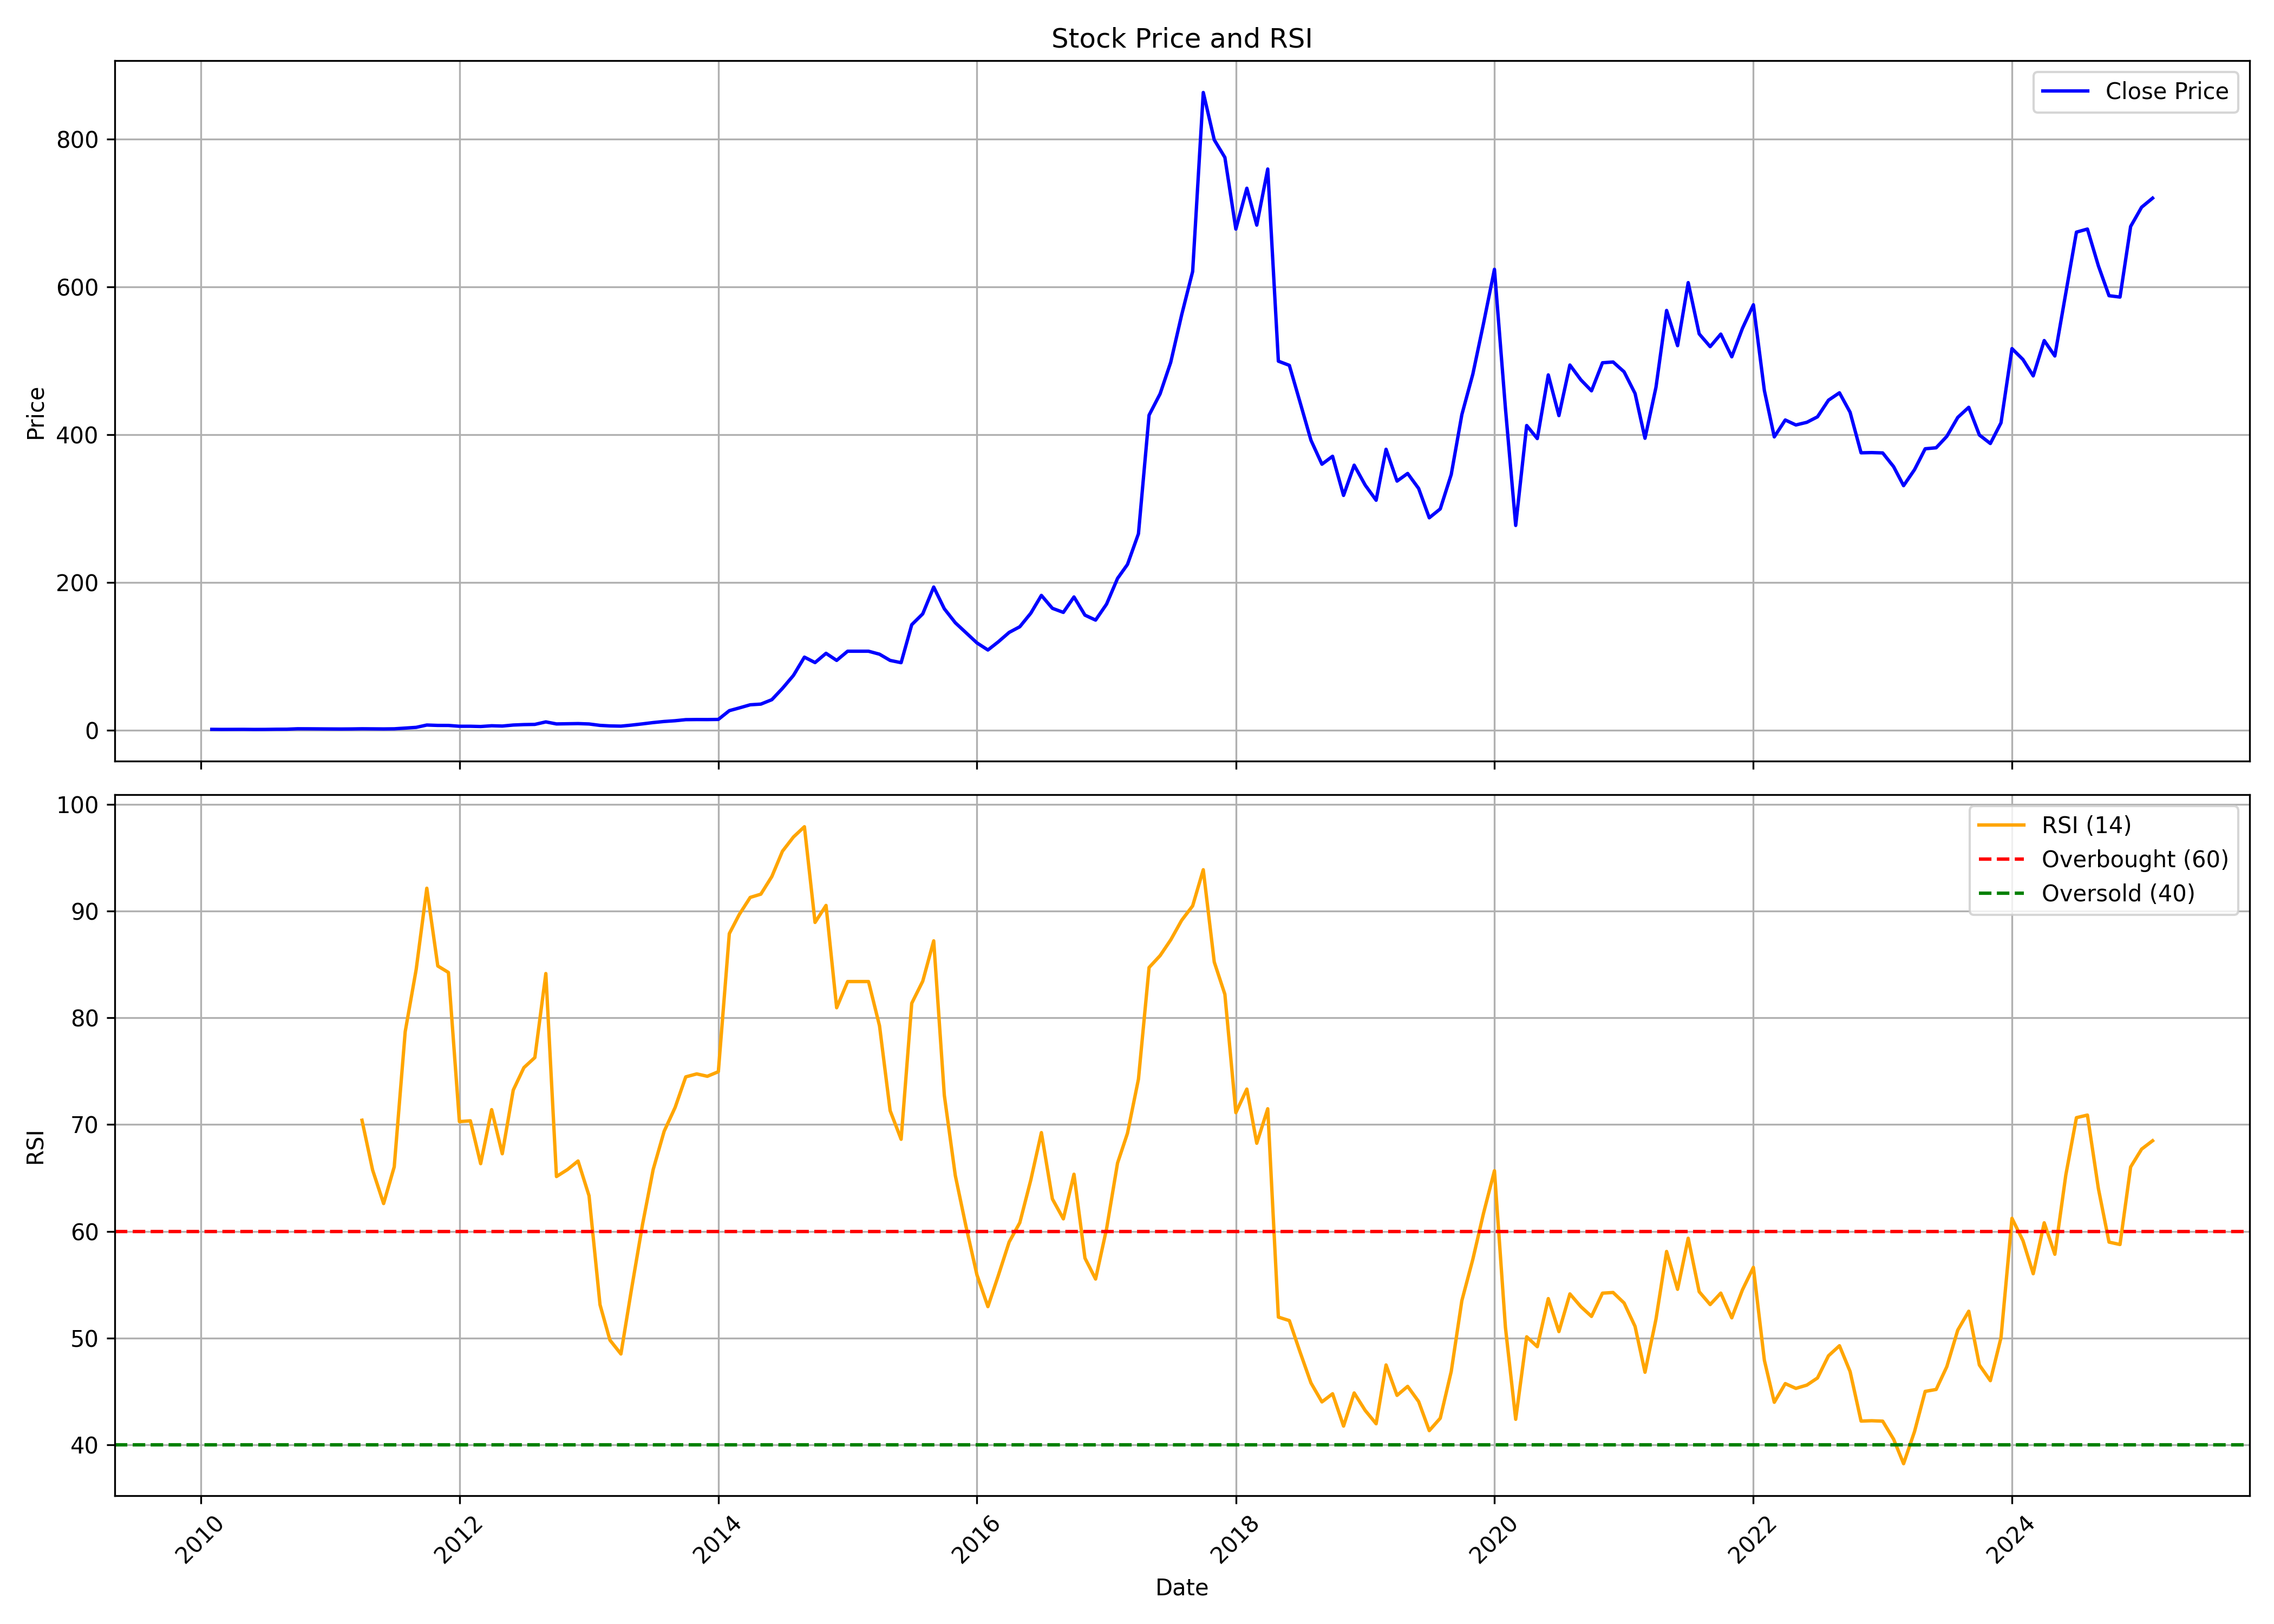

Data behind this chart, as committed beside it:
, date, symbol, open, high, low, close, volume, rsi
0, 2010-02-01, AVANTIFEED, 1.411, 1.738, 1.174, 1.291, 1328370, 
1, 2010-03-01, AVANTIFEED, 1.291, 1.404, 1.192, 1.192, 139455, 
2, 2010-04-01, AVANTIFEED, 1.192, 1.359, 1.192, 1.255, 29835, 
3, 2010-05-01, AVANTIFEED, 1.307, 1.343, 1.202, 1.286, 21495, 
4, 2010-06-01, AVANTIFEED, 1.226, 1.226, 1.108, 1.16, 68940, 
5, 2010-07-01, AVANTIFEED, 1.16, 1.317, 1.126, 1.207, 245100, 
6, 2010-08-01, AVANTIFEED, 1.207, 1.516, 1.163, 1.424, 890775, 
7, 2010-09-01, AVANTIFEED, 1.424, 1.767, 1.356, 1.495, 744465, 
8, 2010-10-01, AVANTIFEED, 1.477, 2.195, 1.393, 2.062, 1273620, 
9, 2010-11-01, AVANTIFEED, 2.127, 2.232, 1.871, 2.012, 2187960, 
10, 2010-12-01, AVANTIFEED, 1.945, 2.039, 1.751, 1.882, 244335, 
11, 2011-01-01, AVANTIFEED, 1.929, 2.078, 1.751, 1.816, 427740, 
12, 2011-02-01, AVANTIFEED, 1.931, 1.931, 1.647, 1.735, 368580, 
13, 2011-03-01, AVANTIFEED, 1.735, 2.083, 1.605, 1.824, 442680, 
14, 2011-04-01, AVANTIFEED, 1.824, 2.352, 1.772, 2.052, 927120, 70.41
15, 2011-05-01, AVANTIFEED, 2.039, 2.342, 1.647, 1.929, 357360, 65.74
16, 2011-06-01, AVANTIFEED, 1.83, 2.237, 1.641, 1.843, 317025, 62.6
17, 2011-07-01, AVANTIFEED, 1.843, 2.248, 1.667, 2.012, 1020540, 66.04
18, 2011-08-01, AVANTIFEED, 2.036, 3.473, 1.876, 3.033, 5077845, 78.71
19, 2011-09-01, AVANTIFEED, 3.033, 4.501, 3.033, 3.99, 995145, 84.53
20, 2011-10-01, AVANTIFEED, 3.794, 7.13, 3.649, 7.13, 1346250, 92.13
21, 2011-11-01, AVANTIFEED, 7.486, 8.255, 5.201, 6.621, 1002420, 84.85
22, 2011-12-01, AVANTIFEED, 6.95, 7.77, 6.377, 6.578, 664950, 84.25
23, 2012-01-01, AVANTIFEED, 6.905, 7.283, 5.056, 5.466, 725610, 70.28
24, 2012-02-01, AVANTIFEED, 5.466, 5.954, 4.772, 5.482, 719775, 70.35
25, 2012-03-01, AVANTIFEED, 5.252, 6.206, 4.877, 5.131, 412830, 66.34
26, 2012-04-01, AVANTIFEED, 5.611, 6.203, 5.037, 6.141, 472710, 71.4
27, 2012-05-01, AVANTIFEED, 6.136, 7.878, 5.466, 5.758, 1418730, 67.27
28, 2012-06-01, AVANTIFEED, 5.788, 7.288, 5.632, 7.127, 1125270, 73.23
29, 2012-07-01, AVANTIFEED, 6.934, 8.781, 6.833, 7.722, 4788540, 75.33
30, 2012-08-01, AVANTIFEED, 7.577, 8.36, 7.529, 8.003, 2129280, 76.28
31, 2012-09-01, AVANTIFEED, 8.465, 12.65, 8.422, 11.37, 1785195, 84.14
32, 2012-10-01, AVANTIFEED, 11.7, 11.7, 8.327, 8.619, 1567185, 65.13
33, 2012-11-01, AVANTIFEED, 8.493, 9.46, 8.044, 8.835, 470895, 65.78
34, 2012-12-01, AVANTIFEED, 9.19, 10.92, 8.745, 9.092, 729720, 66.59
35, 2013-01-01, AVANTIFEED, 9.507, 9.723, 8.221, 8.568, 710250, 63.33
36, 2013-02-01, AVANTIFEED, 8.577, 8.93, 6.217, 6.657, 836880, 53.12
37, 2013-03-01, AVANTIFEED, 6.525, 6.724, 5.494, 5.925, 750630, 49.81
38, 2013-04-01, AVANTIFEED, 6.615, 7.231, 5.222, 5.634, 346995, 48.52
39, 2013-05-01, AVANTIFEED, 5.634, 8.016, 5.466, 7.029, 2356890, 54.61
40, 2013-06-01, AVANTIFEED, 6.895, 8.804, 6.895, 8.711, 1113015, 60.65
41, 2013-07-01, AVANTIFEED, 9.134, 10.79, 8.305, 10.47, 1107345, 65.79
42, 2013-08-01, AVANTIFEED, 11.22, 12.04, 9.202, 11.94, 829965, 69.37
43, 2013-09-01, AVANTIFEED, 12.52, 13.86, 11.88, 12.96, 1158465, 71.61
44, 2013-10-01, AVANTIFEED, 12.71, 15.49, 12.23, 14.42, 1388415, 74.47
45, 2013-11-01, AVANTIFEED, 14.73, 15.98, 12.58, 14.57, 2726505, 74.75
46, 2013-12-01, AVANTIFEED, 14.22, 15.43, 13.16, 14.53, 1741515, 74.52
47, 2014-01-01, AVANTIFEED, 14.5, 16.8, 14.5, 14.73, 2058105, 74.95
48, 2014-02-01, AVANTIFEED, 14.73, 29.98, 14.01, 26.57, 29234010, 87.88
49, 2014-03-01, AVANTIFEED, 27.07, 30.26, 23.58, 30.26, 1661085, 89.67
50, 2014-04-01, AVANTIFEED, 31.73, 39.41, 31.67, 34.53, 2690550, 91.27
51, 2014-05-01, AVANTIFEED, 34.53, 35.8, 30.33, 35.45, 1790235, 91.58
52, 2014-06-01, AVANTIFEED, 35.8, 41.63, 33.48, 41.43, 2638335, 93.23
53, 2014-07-01, AVANTIFEED, 41.45, 60.65, 37.84, 56.72, 5970405, 95.6
54, 2014-08-01, AVANTIFEED, 58.5, 77.17, 57.86, 74.27, 8430300, 96.93
55, 2014-09-01, AVANTIFEED, 75.33, 100.7, 73.91, 99.01, 5236830, 97.9
56, 2014-10-01, AVANTIFEED, 99.9, 103.7, 83.17, 91.65, 2110425, 88.93
57, 2014-11-01, AVANTIFEED, 92.38, 125.9, 92.08, 104.2, 6237750, 90.52
58, 2014-12-01, AVANTIFEED, 105.7, 106.3, 83.29, 94.59, 3603060, 80.94
59, 2015-01-01, AVANTIFEED, 94.46, 109.9, 89.81, 107, 2730480, 83.4
... 121 more rows
